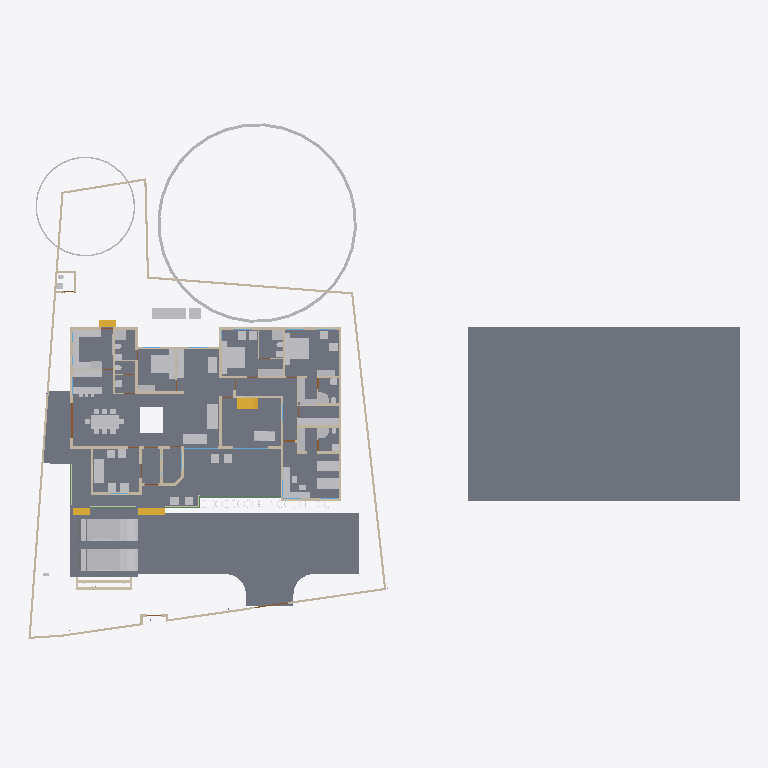
Plan cut of the same IFC building model at storey '00' (level 0.00 m, cut at 1.40 m), seen from above with north up, elements coloured by IFC class: 67 other elements (light grey), 49 walls (beige), 8 slabs (grey), 4 stair flights (yellow), 4 beams (green), 2 doors (brown), 2 windows (light blue). Cut surfaces are drawn darker.
Extent 61.5 m × 45.0 m × 17.5 m (x, y, z). Storeys (5): 00 at 0.00 m; GF at 0.45 m; GF Lintel at 2.55 m; FF at 3.45 m; FFtop at 5.70 m. Elements (483): 113 IfcBeam, 83 IfcWall, 59 IfcFurniture, 50 IfcColumn, 32 IfcWindow, 29 IfcGeographicElement, 27 IfcDoor, 16 IfcSanitaryTerminal, 15 IfcSlab, 13 IfcFurnishingElement, 10 IfcSolarDevice, 7 IfcUnitaryEquipment.

HEADER;
FILE_DESCRIPTION(('ViewDefinition[DesignTransferView]'),'2;1');
FILE_NAME('Sreekesh.ifc','2025-03-07T17:42:13+05:30',(),(),'IfcOpenShell 0.8.1','Bonsai 0.8.1','Nobody');
FILE_SCHEMA(('IFC4X3'));
ENDSEC;
DATA;
#1=IFCPROJECT('0aPvmvJuf5owphcfiKWAsN',$,'My Project',$,$,$,$,(#14,#26),#9);
#30=IFCSITE('3jTVXq97zE2OZTfzZH9iYT',$,'My Site',$,$,#53,$,$,$,$,$,$,$,$);
#211744=IFCSITE('2pH2ecD1v9bgK8psTEcl$_',$,'Site',$,$,#211760,#211754,$,$,$,$,$,$,$);
#36=IFCBUILDING('3Bt1MypEf4fuqFfshm9kTs',$,'My Building',$,$,#59,$,$,$,$,$,$);
#42=IFCBUILDINGSTOREY('3Yt8GBe1vE1Byt_$JKaQnQ',$,'GF',$,$,#7313,$,$,$,$);
#8023=IFCBUILDINGSTOREY('3LNq90aff4Xhn4xfthWyFx',$,'00',$,$,#8039,$,$,$,$);
#71986=IFCBUILDINGSTOREY('1ZF$IMkzjA5efl8XVVA8ry',$,'FFtop',$,$,#72046,$,$,$,$);
#72129=IFCBUILDINGSTOREY('1Nt2vvvNTB5u0X$NIke4ti',$,'GF Lintel',$,$,#280967,$,$,$,$);
#83382=IFCBUILDINGSTOREY('2do7yjy$r1eOSN7_GxsK9f',$,'FF',$,$,#83409,$,$,$,$);
#206473=IFCSLAB('28ziTpLeTAb96H10W54SOf',$,'Perimeter',$,$,#206717,#206494,$,$);
#4965=IFCSLAB('05XQefoFT1EQ6Gbva0q3wM',$,'Slab',$,$,#123274,#4980,$,$);
#116871=IFCSLAB('1D4i_90s56vAIuoe4hq8Xo',$,'Slab',$,$,#189037,#116882,$,$);
#189205=IFCSLAB('09UGVQSjzDW8naYIH8uxmw',$,'Slab',$,$,#189206,#189226,$,$);
#207356=IFCSLAB('1ZbEzhyuvFNwJ$utOrumVn',$,'Slab',$,$,#207357,#207377,$,$);
#189038=IFCSLAB('2JYu6QrLL0QvzbDq4KPxbf',$,'Slab',$,$,#189091,#189049,$,$);
#158109=IFCGEOGRAPHICELEMENT('1ICn9VC11DLu$jSeyjW6na',$,'GeographicElement',$,$,#159277,#158141,$,$);
#219503=IFCSLAB('19PsiRezf6fweNauUqnDgm',$,'Slab',$,$,#219504,#219524,$,$);
#70155=IFCVEHICLE('3fs_92XJnE9xh12t4cEAUA',$,'Vehicle',$,$,#189081,#70187,$,$);
#146729=IFCVEHICLE('0zRPRsukT96P6cuFPGiKs1',$,'Vehicle',$,$,#189086,#146742,$,$);
#226167=IFCWALL('1JVywoPUH41xuuLQv_Mf23',$,'Wall.082',$,$,#226244,#226178,$,$);
#66022=IFCWALL('2FUeR5sFb9uwjJGdeVWABU',$,'Wall',$,$,#212658,#66028,$,$);
#33073=IFCFURNITURE('1R50XvKDL8EfbTnGY_njcY',$,'Furniture',$,$,#33273,#33105,$,$);
#35081=IFCFURNITURE('24hcVyXrH4tf35GE4proyw',$,'Furniture',$,$,#233100,#35113,$,$);
#40270=IFCFURNITURE('1aP3zeWsL0ZQXEuRipuWXs',$,'Furniture',$,$,#233105,#40283,$,$);
#76812=IFCFURNITURE('0TjK6ZDxX03eSWHk61hTjB',$,'Furniture',$,$,#87253,#87231,$,$);
#65997=IFCWALL('1DC2$ngnnDR8Q9h6mAR0js',$,'Wall',$,$,#211743,#66003,$,$);
#158156=IFCGEOGRAPHICELEMENT('2JlHSkVhjCZPlJyc1W8A6K',$,'GeographicElement',$,$,#159282,#158188,$,$);
#222195=IFCWALL('2ixJvC9dH599amejUM2w6G',$,'Wall',$,$,#222383,#222215,$,$);
#107772=IFCBUILDINGELEMENTPROXY('3nxySs$vfCUQ2mvgUVOAnB',$,'BuildingElementProxy',$,$,#119580,#107804,$,$);
#90359=IFCWALL('3p_Mlr$7n7WPwtZxEevqS4',$,'Wall',$,$,#206542,#90370,$,$);
#3067=IFCWALL('3GZ$skLXf6OgGR8mfLciD_',$,'Wall',$,$,#67007,#3073,$,$);
#209390=IFCFURNITURE('1qta$LkA5AceF3Xp8O0QAN',$,'Furniture',$,$,#209427,#209402,$,$);
#33248=IFCFURNITURE('2bin7WsULDjPeLfYKRFVAv',$,'Furniture',$,$,#120501,#33261,$,$);
#40437=IFCFURNITURE('0T3ErBLYfCbANjLJsek21j',$,'Furniture.012',$,$,#205987,#40450,$,$);
#33203=IFCFURNITURE('17qZxJfnjAUwxgeyWuttn3',$,'Furniture',$,$,#120496,#33235,$,$);
#119695=IFCFURNITURE('0QVhsRe3v2xh1mazg7g3pY',$,'Furniture',$,$,#123249,#119726,$,$);
#42875=IFCSTAIRFLIGHT('2cVz_X6LPDKfjjrhhLysVG',$,'StairFlight.003',$,$,#276600,#42907,$,13,12,0.176923073255099,0.100000001490116,.STRAIGHT.);
#40382=IFCFURNITURE('3pKgwG2ITCbQ1PcX8XbhFK',$,'Furniture',$,$,#205977,#40414,$,$);
#2872=IFCWALL('0VICnwrYLCM9IhHcjSiD9g',$,'Wall',$,$,#120443,#2879,$,$);
#76486=IFCFURNISHINGELEMENT('39PQ2BmvTCd9T$q1eK8eE8',$,'FurnishingElement',$,$,#222154,#76518,$);
#65972=IFCWALL('1ECWXgbZrERf$r6Mue6DMZ',$,'Wall',$,$,#211905,#65978,$,$);
#109389=IFCFURNISHINGELEMENT('2eQ9uL$OD2E9oWgv9ZYd3O',$,'FurnishingElement',$,$,#109815,#109402,$);
#109363=IFCFURNISHINGELEMENT('0bAUBsPx10d8Mx73bRwCRJ',$,'FurnishingElement',$,$,#109388,#109376,$);
#207391=IFCSLAB('2HygkmTKj9dgfxN0EnOqfB',$,'Slab',$,$,#207392,#207412,$,$);
#114033=IFCFURNISHINGELEMENT('3Wz92t1tb8CAYEiXUnbJ22',$,'FurnishingElement',$,$,#151936,#114046,$);
#41614=IFCSTAIRFLIGHT('3mjK21MVj5Wxp88atmNL9l',$,'StairFlight',$,$,#143920,#41646,$,2,1,0.150000005960464,0.25,.STRAIGHT.);
#65947=IFCWALL('08s$eE7qfC1vtHJbeTdsNK',$,'Wall',$,$,#211965,#65953,$,$);
#223662=IFCFURNITURE('3VZhsHNyL03RrVL9$oGCt$',$,'Furniture',$,$,#223698,#223673,$,$);
#4009=IFCWALL('2lHSG51rHEfeNsY_Rnf304',$,'Wall',$,$,#120415,#4020,$,$);
#18042=IFCWALL('3bhXUDB39FaPZW_NASdZlT',$,'Wall',$,$,#18329,#18053,$,$);
#51371=IFCFURNITURE('0yYwZAg3jFQvkxBxQ0MGp1',$,'Furniture',$,$,#74041,#73713,$,$);
#73976=IFCFURNITURE('0_rDbuDo58VxsMmqMXWGXl',$,'Furniture',$,$,#74076,#73989,$,$);
#3520=IFCWALL('1kfIyPN_b4JPSDED46DDvv',$,'Wall',$,$,#206687,#3526,$,$);
#65878=IFCWALL('1RxXXtAKb3$uqm3spal5Ab',$,'Wall.049',$,$,#212025,#65884,$,$);
#223735=IFCFURNITURE('0gFu3CQZ50bfj8QO0AdVKh',$,'Furniture',$,$,#223772,#223746,$,$);
#51281=IFCFURNITURE('055N_$xmX9ZQbc0CYFtvE3',$,'Furniture',$,$,#205982,#73671,$,$);
#110356=IFCWALL('3Jc2L501zCIf2lBfrewdbK',$,'Wall',$,$,#212616,#110367,$,$);
#222581=IFCFURNITURE('0DRk2GTVzEdepQGn1Cc580',$,'Furniture',$,$,#222617,#222592,$,$);
#18672=IFCWALL('0s5YaOi8jF58ocUKtzFB68',$,'Wall',$,$,#147451,#18683,$,$);
#18016=IFCWALL('2qNYwIywzDnw0eOADeB3_0',$,'Wall',$,$,#28241,#18027,$,$);
#8133=IFCWALL('2NV9tTUID8IOq7fV7oI$I_',$,'Wall',$,$,#149410,#8144,$,$);
#101757=IFCWALL('3Re5U6AfH5hRjhCU8HzlUQ',$,'Wall',$,$,#149415,#101777,$,$);
#3151=IFCWALL('2frHB1bR9FtP23RXamn7Ko',$,'Wall',$,$,#206649,#3162,$,$);
#18392=IFCWALL('2Hkjxieqv1Fue5ySQ6NeWL',$,'Wall',$,$,#18393,#18403,$,$);
#18194=IFCWALL('1AbV9w0nLBfPekv$ii5eki',$,'Wall',$,$,#28370,#18205,$,$);
#222011=IFCFURNITURE('0NqQx8IRvFaBAI6L7wRYaK',$,'Furniture',$,$,#222021,#222010,$,$);
#107805=IFCBUILDINGELEMENTPROXY('32bT2biJ1FRRfnzz0xUWGW',$,'BuildingElementProxy',$,$,#119585,#107837,$,$);
#4130=IFCWALL('1AvIXg7ED1P9NhJbZDV_E1',$,'Wall',$,$,#120546,#4141,$,$);
#18348=IFCWALL('1c7n2BYDr8yh53xvaRXxqS',$,'Wall',$,$,#19372,#18359,$,$);
#221936=IFCFURNITURE('1SfLKwq5v3xOXfb9fyzIuY',$,'Furniture',$,$,#221949,#221935,$,$);
#2959=IFCWALL('3OEI3BHmD4XPtrMwXvI884',$,'Wall',$,$,#22909,#2970,$,$);
#205023=IFCWALL('2UCXlaZiz9gRZ4iLCU3mzL',$,'Wall',$,$,#205202,#205034,$,$);
#41688=IFCSTAIRFLIGHT('0VcD2gJAfBIuw$lMxDzKKO',$,'StairFlight',$,$,#143925,#118718,$,2,1,0.150000005960464,0.25,.STRAIGHT.);
#79990=IFCSTAIRFLIGHT('1DnY2XVefC_QhnIFzju6yh',$,'StairFlight',$,$,#80105,#148959,$,$,$,$,$,$);
#50229=IFCSANITARYTERMINAL('1fOwUzmtv9afxOsUQO0pB7',$,'SanitaryTerminal',$,$,#51448,#50242,$,$);
#52186=IFCSANITARYTERMINAL('31xwdd6k9ESw7YnQ1LspId',$,'SanitaryTerminal',$,$,#52351,#52199,$,$);
#80282=IFCFURNITURE('3InpbPAMj2MBzrSOMYlvHV',$,'Furniture',$,$,#80408,#80295,$,$);
#18525=IFCWALL('2nl9frQ2v9fwHEG6jroVG1',$,'Wall',$,$,#65610,#18536,$,$);
#106041=IFCSANITARYTERMINAL('3sA1eoE299ufpxJw1HaYmz',$,'SanitaryTerminal',$,$,#106132,#109542,$,$);
#16913=IFCWALL('3FSYpd1tn9SgCqZ8sPMfkT',$,'Wall',$,$,#143024,#16924,$,$);
#78352=IFCFURNITURE('3keQdM9i5FJ9JBwmsM_Qg3',$,'Furniture',$,$,#80030,#78365,$,$);
#18646=IFCWALL('20GHUXbGDFDBHE5XphavUy',$,'Wall',$,$,#93006,#18657,$,$);
#51057=IFCSANITARYTERMINAL('1TZeRF9t54uwS6h95ZvvLS',$,'SanitaryTerminal',$,$,#206007,#109527,$,$);
#23938=IFCWALL('0ZZEq2syzEPfO9qD2AQWDv',$,'Wall',$,$,#206012,#23949,$,$);
#4193=IFCWALL('1S26G2gIX1gA7ikyBlvCVo',$,'Wall',$,$,#120551,#4204,$,$);
#18588=IFCWALL('0dH3P3qYrCC8jvNsEw9m9T',$,'Wall',$,$,#35030,#18599,$,$);
#4072=IFCWALL('0Y3rN168r7Jxb0OqetfU7X',$,'Wall',$,$,#120531,#4083,$,$);
#73868=IFCFURNITURE('0sWiAZchD9CQr_lkdFZUTW',$,'Furniture',$,$,#74071,#73942,$,$);
#93900=IFCBEAM('0gdpNefCnB7wAvxTxiZvHd',$,'Beam',$,$,#143665,#93911,$,$);
#147480=IFCFURNITURE('00YQdIzvr0bv6uDTc6vlmO',$,'Furniture',$,$,#147585,#147493,$,$);
#108552=IFCELECTRICAPPLIANCE('2MsiRa6yz7avswEDtIbGhH',$,'ElectricAppliance',$,$,#222159,#108584,$,$);
#119648=IFCFURNITURE('1JYWbcuBf30ORcWZXivos0',$,'Furniture',$,$,#147479,#147144,$,$);
#34185=IFCFURNITURE('2BE9a6LpL91PCj4_J$x9Rr',$,'Furniture',$,$,#147540,#147166,$,$);
#34206=IFCFURNITURE('0Tjm9jror8bPxG689sHAj8',$,'Furniture',$,$,#147545,#147188,$,$);
#35844=IFCFURNITURE('18HlnwBc9DnAvKFnG7c4d9',$,'Furniture',$,$,#147555,#147232,$,$);
#35870=IFCFURNITURE('0zixzxSUv7NBPjkhBn6BwL',$,'Furniture',$,$,#147560,#147254,$,$);
#119627=IFCFURNITURE('0dDpUaa6nCsfvkcRPls5fd',$,'Furniture',$,$,#147575,#147320,$,$);
#222781=IFCFURNITURE('0v7OEyCvr39hZF6L_IZlKk',$,'Furniture',$,$,#223621,#222794,$,$);
#222753=IFCFURNITURE('3mJ1p$bc56UALxWDJNN0rm',$,'Furniture',$,$,#223616,#222766,$,$);
#233068=IFCFURNITURE('2s9hVLrcDA5wvNZJTkkoKg',$,'Furniture',$,$,#233130,#233081,$,$);
#233035=IFCFURNITURE('2H$5BrOv18cvst8X4y554L',$,'Furniture',$,$,#233067,#233048,$,$);
#120632=IFCWALL('2Lqjpf9Aj0Vh1iBvOWYUCR',$,'Wall',$,$,#147469,#120643,$,$);
#109955=IFCWALL('0m53cJKujAOwiy8OxGf4Uf',$,'Wall',$,$,#212433,#109966,$,$);
#26789=IFCDOOR('3HF$fS8tX7kw4y81dHWRkr',$,'Door',$,$,#148981,#26820,$,$,$,$,$,$);
#4400=IFCWALL('2EfOldwLX0nA3x6s$146tT',$,'Wall',$,$,#143154,#4411,$,$);
#222142=IFCELECTRICAPPLIANCE('2$2a6NCrr2zwuZTS_jAsZB',$,'ElectricAppliance',$,$,#222148,#222141,$,$);
#4251=IFCWALL('0Bt3ZVIAf4Xxxu9dLd3uEo',$,'Wall',$,$,#143190,#4262,$,$);
#34232=IFCFURNITURE('0VTCb1Evn558OH68N69Eaz',$,'Furniture',$,$,#147550,#147210,$,$);
#35896=IFCFURNITURE('076SYXiXP7jhnOyre$gCoP',$,'Furniture',$,$,#147565,#147276,$,$);
#119601=IFCFURNITURE('3zxgQVx3X9e9K7Uitk4v3$',$,'Furniture',$,$,#147570,#147298,$,$);
#24001=IFCWALL('3hphgpD2b28xqT53FPskSj',$,'Wall',$,$,#46914,#24012,$,$);
#23777=IFCWALL('1ASg6knUz7cALk6Wf7iLsx',$,'Wall',$,$,#23937,#23788,$,$);
#18431=IFCWALL('0_Fa$t1jbFZejYJKQtXQPU',$,'Wall',$,$,#18511,#18442,$,$);
#51158=IFCSANITARYTERMINAL('3QJcMKfmH65Aqe43mag0dZ',$,'SanitaryTerminal',$,$,#206002,#51190,$,$);
#52306=IFCSANITARYTERMINAL('2gt_GNNGfB4AgAa5J8C0HU',$,'SanitaryTerminal',$,$,#52361,#52319,$,$);
#51397=IFCSANITARYTERMINAL('3twKXpJgX3DQcQMUJPSheZ',$,'SanitaryTerminal',$,$,#105095,#51410,$,$);
#72748=IFCWALL('1UbR72eUH7cw3XKVuvBX9f',$,'Wall',$,$,#222560,#72759,$,$);
#96485=IFCBEAM('28BEpp1Uf12OsJWEpQ34DU',$,'Beam',$,$,#143680,#96496,$,$);
#51423=IFCSANITARYTERMINAL('18z7FcoXnDNBlGLHlFK4nn',$,'SanitaryTerminal',$,$,#52346,#51436,$,$);
#52207=IFCSANITARYTERMINAL('1n5C8zUKXDff8l5gxkv8r8',$,'SanitaryTerminal',$,$,#52356,#52220,$,$);
#96530=IFCBEAM('074gpqyLr9$vd9aSHSci_M',$,'Beam',$,$,#149012,#96541,$,$);
#72992=IFCWALL('0nKeLZCI54WeIG0cLfl1fW',$,'Wall',$,$,#149027,#73003,$,$);
#116735=IFCDOOR('1dZUIR_mr60wAZddeiCYTI',$,'Door',$,$,#281598,#116767,$,1.79999995231628,3.0,$,$,$);
#117253=IFCWALL('2NQIKohcDAsQMbNSTdACJd',$,'Wall.049',$,$,#212331,#117264,$,$);
#116908=IFCWALL('1k3YgD4uj5vPZWbPgSVuxU',$,'Wall.049',$,$,#212306,#116919,$,$);
#117772=IFCSANITARYTERMINAL('1rHEL7fvD0LBOSYwTPUW$U',$,'SanitaryTerminal',$,$,#212678,#117785,$,$);
#87095=IFCFURNITURE('2nTbUK8Q9CwehFexi7HpJk',$,'Furniture',$,$,#87268,#87108,$,$);
#87116=IFCFURNITURE('1K5CC3v$51_RkeRHCfWF1K',$,'Furniture',$,$,#87273,#87129,$,$);
#117002=IFCWALL('2_YAAq8JL4QhCYm3Y6yZZ5',$,'Wall.049',$,$,#212688,#117013,$,$);
#24504=IFCWALL('2_1GARUmnBv8h1fVKiMUG8',$,'Wall',$,$,#51319,#24515,$,$);
#110674=IFCWALL('1a_hfYQo5DRgtEum677ZGl',$,'Wall',$,$,#222456,#110685,$,$);
#100138=IFCWINDOW('03pSbf9VzBmOfvyVNZLBl9',$,'Window',$,$,#120631,#100170,$,2.09999990463257,3.0,$,.TRIPLE_PANEL_VERTICAL.,$);
#96267=IFCBEAM('0kFglTjiD1FOf15fVfBsO6',$,'Beam',$,$,#143425,#96278,$,$);
#223714=IFCFURNITURE('39rQzUohb9SQ7Lp0WcnNlZ',$,'Furniture',$,$,#223967,#223727,$,$);
#223622=IFCFURNITURE('3Mj6kQPeL3benu$6YWXeSq',$,'Furniture',$,$,#223713,#223654,$,$);
#100471=IFCWINDOW('3ly7uZN$bElgbY1ypIkt4k',$,'Window',$,$,#120616,#100484,$,2.09999990463257,3.0,$,.TRIPLE_PANEL_VERTICAL.,$);
#72848=IFCWALL('2qzh75b3r6CuQdi0PydTsC',$,'Wall',$,$,#143498,#72859,$,$);
#23640=IFCWALL('0_SaQ7wpHF8PQbZNvLqwvm',$,'Wall',$,$,#204965,#23651,$,$);
#50991=IFCSANITARYTERMINAL('0GB2bgiOH15uJz6S3YOFE7',$,'SanitaryTerminal',$,$,#74710,#51023,$,$);
#52228=IFCSANITARYTERMINAL('1HsJyymzXExxrUKgJyfWOJ',$,'SanitaryTerminal',$,$,#52253,#52241,$,$);
#52254=IFCSANITARYTERMINAL('0CLxKRUfL0sefcecWCHHyo',$,'SanitaryTerminal',$,$,#52279,#52267,$,$);
#86967=IFCFURNITURE('2XUZmvobvC1gsAzioRJWb7',$,'Furniture',$,$,#233110,#86999,$,$);
#87027=IFCFURNITURE('3Mt86jJJP8ieSvneq7zau6',$,'Furniture',$,$,#233115,#87040,$,$);
#87074=IFCFURNITURE('30UJjqf1X57hbrPqq67ADj',$,'Furniture',$,$,#233125,#87087,$,$);
#4282=IFCWALL('3LtaSWCE92ufRXUd3DO8_e',$,'Wall',$,$,#143129,#4293,$,$);
ENDSEC;
